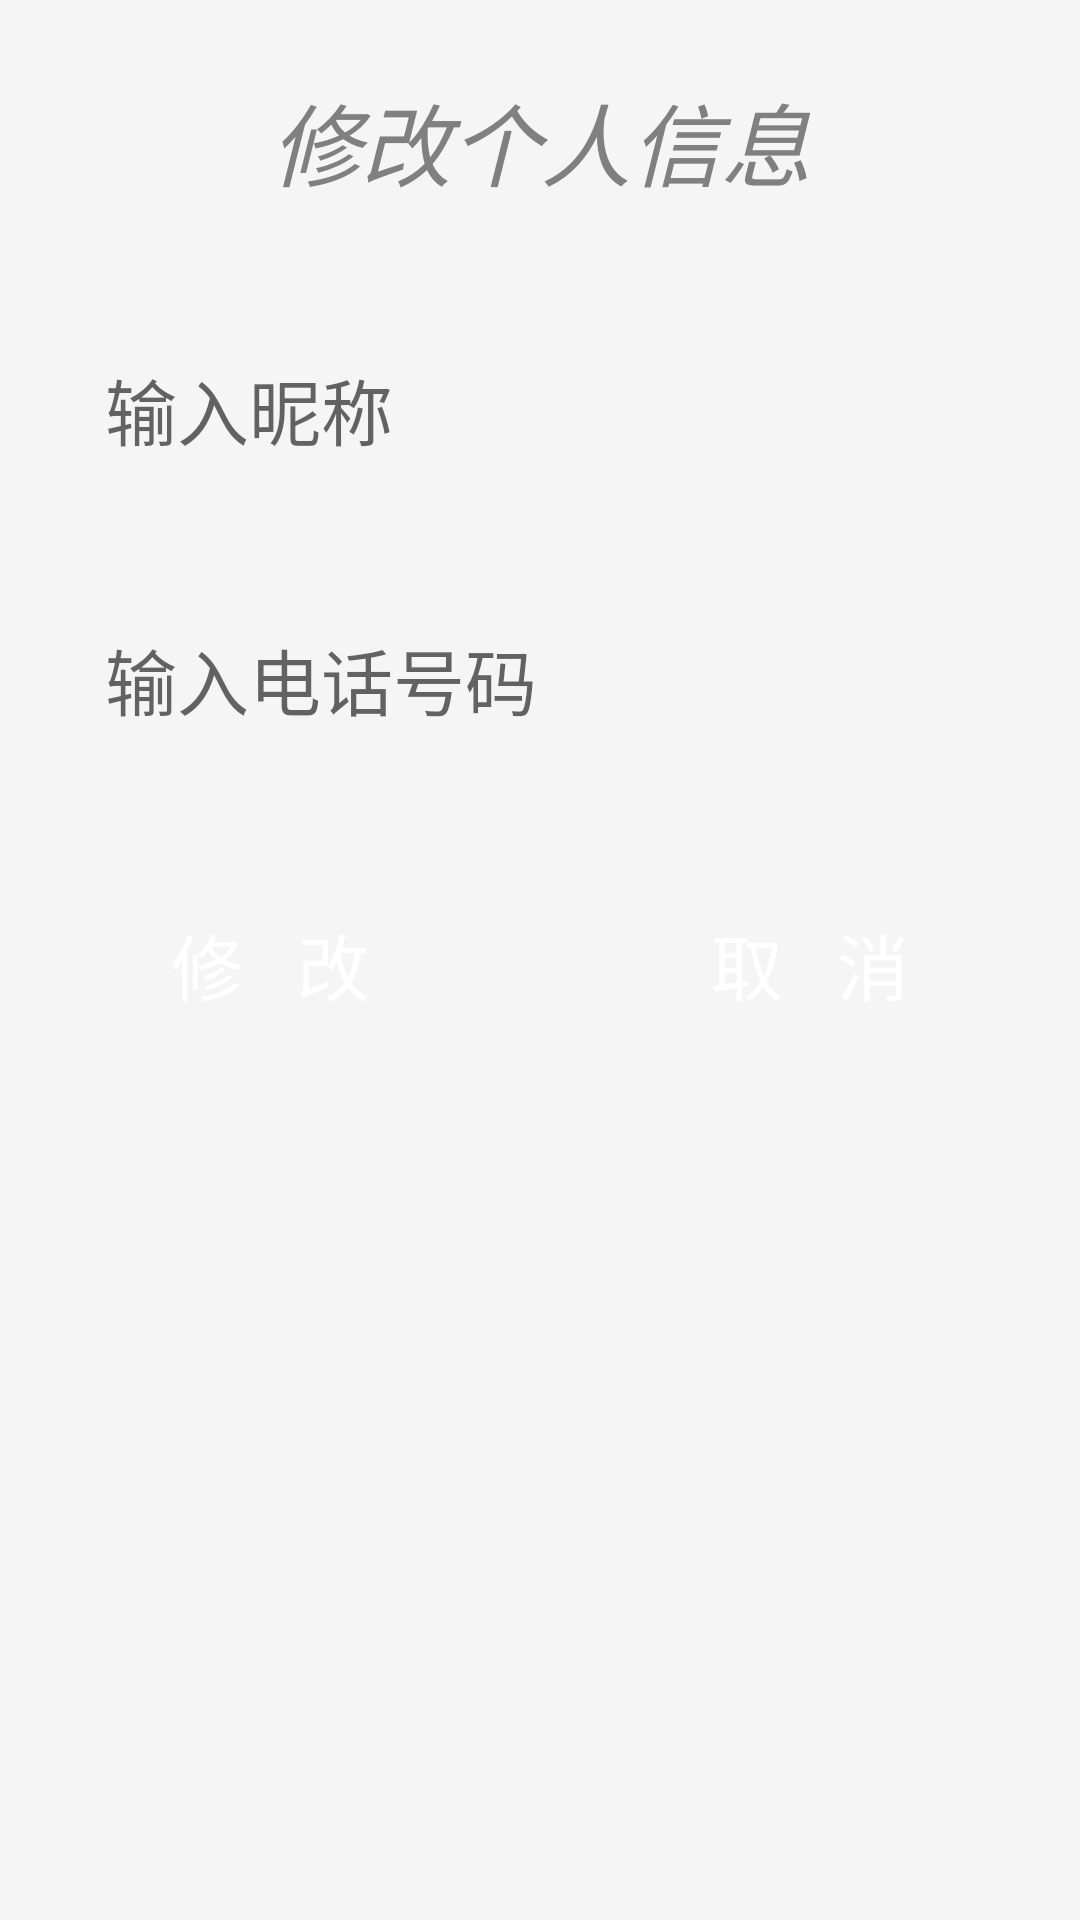

Produce the Android XML layout that renders to this screen, including the resource entries it uses.
<!-- AndroidManifest.xml: application theme Theme.Family_share -->
<!-- res/layout/activity_modify_info.xml -->
<?xml version="1.0" encoding="utf-8"?>
<androidx.constraintlayout.widget.ConstraintLayout xmlns:android="http://schemas.android.com/apk/res/android"
    xmlns:app="http://schemas.android.com/apk/res-auto"
    xmlns:tools="http://schemas.android.com/tools"
    android:layout_width="match_parent"
    android:layout_height="match_parent"
    tools:context=".ModifyInfoActivity">
    <LinearLayout
        android:layout_width="match_parent"
        android:layout_height="match_parent"
        android:orientation="vertical"

        android:background="#F5F5F5">



        <TextView
            android:id="@+id/TitleText"
            android:layout_width="match_parent"
            android:layout_height="wrap_content"
            android:layout_margin="25dp"
            android:text="修改个人信息"
            android:gravity="center"
            android:textStyle="italic"
            android:textColor="#808080"
            android:textSize="30dp" />


        <LinearLayout
            android:layout_width="match_parent"
            android:layout_height="wrap_content"
            android:orientation="vertical">


            <LinearLayout
                android:id="@+id/NicknameLayout"
                android:layout_width="match_parent"
                android:layout_height="match_parent">


                <EditText
                    android:id="@+id/NicknameEdit"
                    android:layout_width="match_parent"
                    android:layout_height="wrap_content"
                    android:padding="15dp"
                    android:layout_marginLeft="20dp"
                    android:layout_marginRight="20dp"
                    android:layout_marginTop="10dp"
                    android:layout_marginBottom="15dp"
                    android:background="@drawable/translucent_edit"
                    android:hint="输入昵称"
                    android:textSize="24dp"
                    android:singleLine="true" />

            </LinearLayout>


            <LinearLayout
                android:id="@+id/PhoneLayout"
                android:layout_width="match_parent"
                android:layout_height="wrap_content">


                <EditText
                    android:id="@+id/PhoneEdit"
                    android:layout_width="match_parent"
                    android:layout_height="wrap_content"
                    android:padding="15dp"
                    android:layout_marginLeft="20dp"
                    android:layout_marginRight="20dp"
                    android:layout_marginTop="10dp"
                    android:layout_marginBottom="15dp"
                    android:background="@drawable/translucent_edit"
                    android:hint="输入电话号码"
                    android:textSize="24dp"
                    android:maxLength="16"
                    android:singleLine="true"
                    android:inputType="text" />

            </LinearLayout>


            <LinearLayout
                android:id="@+id/LayoutButton"
                android:layout_width="match_parent"
                android:layout_height="wrap_content"
                android:orientation="horizontal">


                <Button
                    android:id="@+id/modify"
                    android:layout_width="wrap_content"
                    android:layout_height="wrap_content"
                    android:padding="15dp"
                    android:layout_margin="15dp"
                    android:layout_weight="1"
                    android:textColor="@color/white"
                    android:background="@drawable/translucent_button"
                    android:text="修   改"
                    android:textSize="24dp" />


                <Button
                    android:id="@+id/cancel"
                    android:layout_width="wrap_content"
                    android:layout_height="wrap_content"
                    android:padding="15dp"
                    android:layout_margin="15dp"
                    android:layout_weight="1"
                    android:textColor="@color/white"
                    android:background="@drawable/translucent_button"
                    android:text="取   消"
                    android:textSize="24dp" />

            </LinearLayout>

        </LinearLayout>

    </LinearLayout>
</androidx.constraintlayout.widget.ConstraintLayout>
<!-- resources referenced by this layout -->
<resources>
  <color name="white">#FFFFFFFF</color>
  <style name="Theme.Family_share" parent="Theme.MaterialComponents.DayNight.DarkActionBar">
          
          <item name="colorPrimary">#00a6ac</item>
          <item name="colorPrimaryVariant">#50b7c1</item>
          <item name="colorOnPrimary">@color/white</item>
          
          <item name="colorSecondary">@color/teal_200</item>
          <item name="colorSecondaryVariant">@color/teal_700</item>
          <item name="colorOnSecondary">@color/black</item>
          
          <item name="android:statusBarColor" tools:targetApi="l">?attr/colorPrimaryVariant</item>
          
      </style>
  <color name="teal_200">#FF03DAC5</color>
  <color name="teal_700">#FF018786</color>
  <color name="black">#FF000000</color>
</resources>
